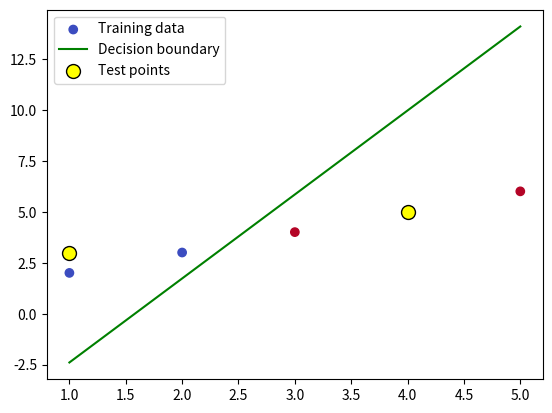

Write Python code to recreate this figure.
import numpy as np
import matplotlib.pyplot as plt

# SVM 梯度下降
def svm_gradient_descent(X, y, lr=0.01, epochs=1000, lambda_param=0.01):
    m, n = X.shape
    w = np.zeros(n)
    b = 0
    for _ in range(epochs):
        for i in range(m):
            if y[i] * (X[i] @ w + b) < 1:
                w -= lr * (lambda_param * w - y[i] * X[i])
                b -= lr * -y[i]
            else:
                w -= lr * lambda_param * w
    return w, b

# 示例数据
X = np.array([[1, 2], [2, 3], [3, 4], [5, 6]])
y = np.array([-1, -1, 1, 1])

# 训练 SVM
w, b = svm_gradient_descent(X, y)

# 可视化
plt.scatter(X[:, 0], X[:, 1], c=y, cmap='coolwarm', label="Training data")
x_boundary = np.linspace(min(X[:, 0]), max(X[:, 0]), 100)
y_boundary = -(w[0] * x_boundary + b) / w[1]
plt.plot(x_boundary, y_boundary, 'g-', label="Decision boundary")

# 预测点
X_test = np.array([[1, 3], [4, 5]])
predictions = np.sign(X_test @ w + b)
plt.scatter(X_test[:, 0], X_test[:, 1], c='yellow', edgecolor='black', s=100, label="Test points")
plt.legend()
plt.show()

print("Predictions:", predictions)
